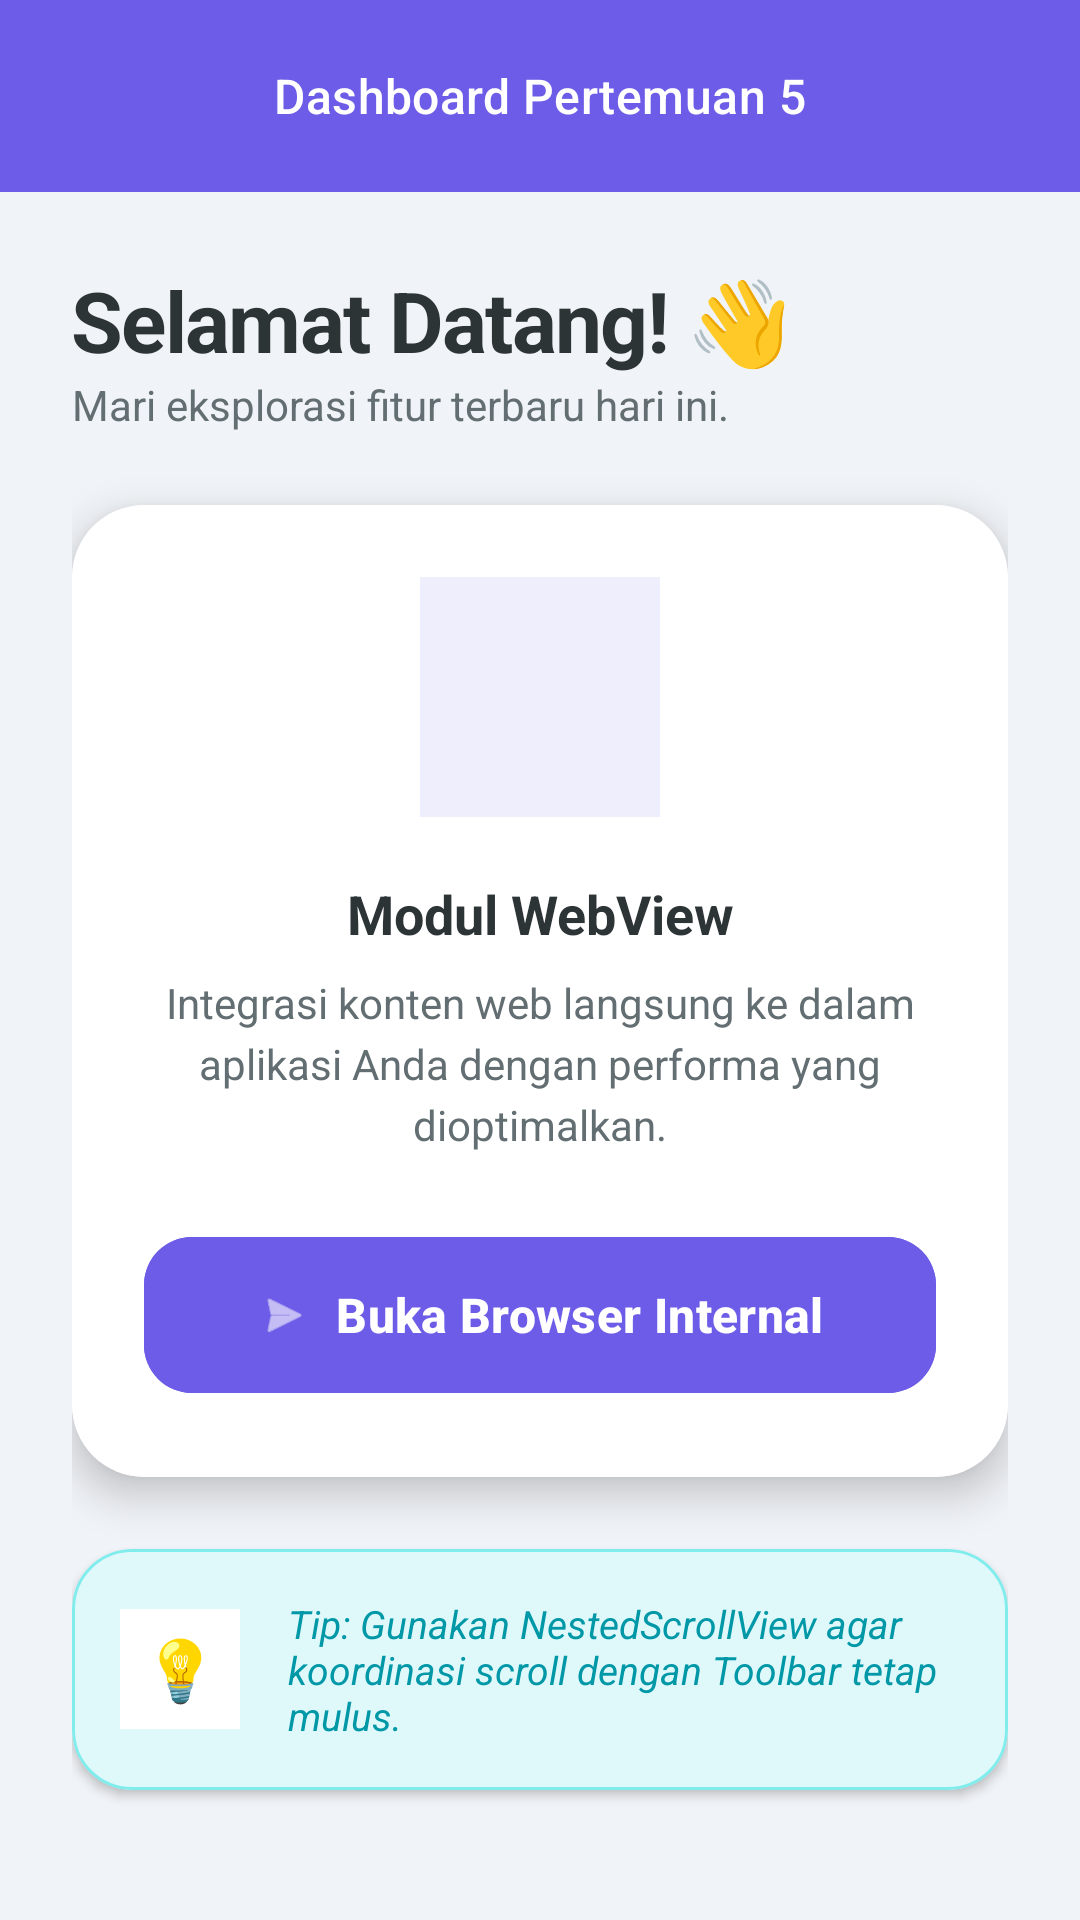

Produce the Android XML layout that renders to this screen, including the resource entries it uses.
<!-- AndroidManifest.xml: application theme Theme.MarvelApps -->
<!-- res/layout/activity_fifth.xml -->
<?xml version="1.0" encoding="utf-8"?>
<androidx.coordinatorlayout.widget.CoordinatorLayout
    xmlns:android="http://schemas.android.com/apk/res/android"
    xmlns:app="http://schemas.android.com/apk/res-auto"
    xmlns:tools="http://schemas.android.com/tools"
    android:id="@+id/main"
    android:layout_width="match_parent"
    android:layout_height="match_parent"
    android:background="#F0F3F7"
    tools:context=".Home.Pertemuan_5.FifthActivity">

    <com.google.android.material.appbar.AppBarLayout
        android:layout_width="match_parent"
        android:layout_height="wrap_content"
        android:background="@android:color/transparent"
        app:elevation="0dp">

        
        <com.google.android.material.appbar.MaterialToolbar
            android:id="@+id/toolbar"
            android:layout_width="match_parent"
            android:layout_height="?attr/actionBarSize"
            android:background="#6C5CE7"
            app:title="Dashboard Pertemuan 5"
            app:titleCentered="true"
            app:titleTextAppearance="@style/TextAppearance.Material3.TitleMedium"
            app:titleTextColor="@android:color/white"
            app:layout_scrollFlags="enterAlways"/>

    </com.google.android.material.appbar.AppBarLayout>

    <androidx.core.widget.NestedScrollView
        android:layout_width="match_parent"
        android:layout_height="match_parent"
        app:layout_behavior="@string/appbar_scrolling_view_behavior">

        <LinearLayout
            android:layout_width="match_parent"
            android:layout_height="wrap_content"
            android:orientation="vertical"
            android:padding="24dp">

            <TextView
                android:layout_width="wrap_content"
                android:layout_height="wrap_content"
                android:text="Selamat Datang! 👋"
                android:textSize="28sp"
                android:textStyle="bold"
                android:textColor="#2D3436"
                android:letterSpacing="-0.02"/>

            <TextView
                android:layout_width="wrap_content"
                android:layout_height="wrap_content"
                android:text="Mari eksplorasi fitur terbaru hari ini."
                android:textSize="14sp"
                android:textColor="#636E72"
                android:layout_marginBottom="24dp"/>

            <com.google.android.material.card.MaterialCardView
                android:layout_width="match_parent"
                android:layout_height="wrap_content"
                app:cardCornerRadius="24dp"
                app:cardElevation="8dp"
                app:strokeWidth="0dp"
                android:layout_marginBottom="24dp">

                <LinearLayout
                    android:layout_width="match_parent"
                    android:layout_height="wrap_content"
                    android:orientation="vertical"
                    android:background="@android:color/white"
                    android:padding="24dp">

                    
                    <ImageView
                        android:layout_width="80dp"
                        android:layout_height="80dp"
                        android:layout_gravity="center"
                        android:src="@drawable/ic_home2dp"
                        android:background="#EFEEFC"
                        android:padding="10dp"
                        android:layout_marginBottom="20dp" />

                    <TextView
                        android:layout_width="match_parent"
                        android:layout_height="wrap_content"
                        android:text="Modul WebView"
                        android:textStyle="bold"
                        android:textSize="18sp"
                        android:textColor="#2D3436"
                        android:gravity="center"
                        android:layout_marginBottom="8dp"/>

                    <TextView
                        android:layout_width="match_parent"
                        android:layout_height="wrap_content"
                        android:text="Integrasi konten web langsung ke dalam aplikasi Anda dengan performa yang dioptimalkan."
                        android:textColor="#636E72"
                        android:textSize="14sp"
                        android:gravity="center"
                        android:lineSpacingExtra="4dp"
                        android:layout_marginBottom="24dp"/>

                    <com.google.android.material.button.MaterialButton
                        android:id="@+id/btnWeb"
                        android:layout_width="match_parent"
                        android:layout_height="60dp"
                        android:text="Buka Browser Internal"
                        android:textAllCaps="false"
                        android:textSize="16sp"
                        android:textStyle="bold"
                        app:icon="@android:drawable/ic_menu_send"
                        app:iconGravity="textStart"
                        app:cornerRadius="16dp"
                        android:backgroundTint="#6C5CE7"
                        app:rippleColor="#A29BFE"/>

                </LinearLayout>

            </com.google.android.material.card.MaterialCardView>

            <com.google.android.material.card.MaterialCardView
                android:layout_width="match_parent"
                android:layout_height="wrap_content"
                app:cardCornerRadius="20dp"
                app:cardElevation="2dp"
                app:cardBackgroundColor="#DFF9FB"
                app:strokeColor="#81ECEC"
                app:strokeWidth="1dp">

                <LinearLayout
                    android:layout_width="match_parent"
                    android:layout_height="wrap_content"
                    android:orientation="horizontal"
                    android:padding="16dp"
                    android:gravity="center_vertical">

                    <TextView
                        android:layout_width="40dp"
                        android:layout_height="40dp"
                        android:text="💡"
                        android:textSize="20sp"
                        android:gravity="center"
                        android:background="#FFFFFF"
                        android:layout_marginEnd="16dp"/>

                    <TextView
                        android:layout_width="match_parent"
                        android:layout_height="wrap_content"
                        android:text="Tip: Gunakan NestedScrollView agar koordinasi scroll dengan Toolbar tetap mulus."
                        android:textColor="#0097A7"
                        android:textSize="13sp"
                        android:textStyle="italic"/>
                </LinearLayout>

            </com.google.android.material.card.MaterialCardView>

            <View
                android:layout_width="match_parent"
                android:layout_height="100dp"/>

        </LinearLayout>

    </androidx.core.widget.NestedScrollView>

</androidx.coordinatorlayout.widget.CoordinatorLayout>
<!-- resources referenced by this layout -->
<resources>
  <style name="Theme.MarvelApps" parent="Base.Theme.MarvelApps" />
  <style name="Base.Theme.MarvelApps" parent="Theme.Material3.DayNight.NoActionBar">
          
          
      </style>
</resources>
